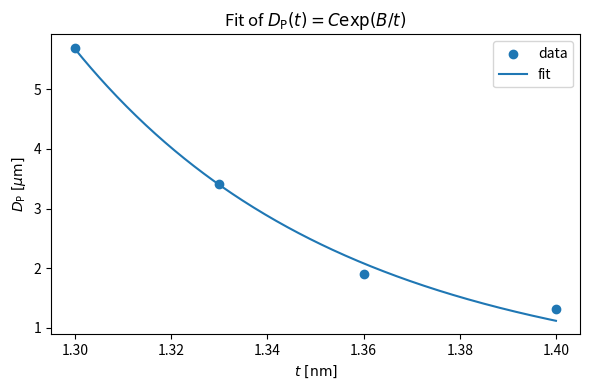

Write Python code to recreate this figure.
import numpy as np
import matplotlib.pyplot as plt
from scipy.optimize import curve_fit

# ------------------------------------------------------------
# Data
# ------------------------------------------------------------

t_nm = np.array([1.30, 1.33, 1.36, 1.40])  # nm
Dp_um = np.array([5.69169425, 3.41501639, 1.89723127, 1.31346779])  # µm

# Convert to SI units
t = t_nm * 1e-9      # m
Dp = Dp_um * 1e-6    # m

# ------------------------------------------------------------
# Model: Dp(t) = C * exp(B / t)
# ------------------------------------------------------------

def domain_period_model(t, C, B):
    return C * np.exp(B / t)

# Initial guesses
C0 = 1e-9       # m, prefactor scale
B0 = 1e-9       # m, exponential length scale

popt, pcov = curve_fit(
    domain_period_model,
    t,
    Dp,
    p0=[C0, B0],
    maxfev=10000
)

C_fit, B_fit = popt
C_err, B_err = np.sqrt(np.diag(pcov))

print("Fit results:")
print(f"C = {C_fit:.6e} ± {C_err:.6e} m")
print(f"B = {B_fit:.6e} ± {B_err:.6e} m")

print()
print("Equivalent:")
print(f"C = {C_fit * 1e9:.6f} nm")
print(f"B = {B_fit * 1e9:.6f} nm")

# ------------------------------------------------------------
# Plot
# ------------------------------------------------------------

t_fit_nm = np.linspace(t_nm.min(), t_nm.max(), 300)
t_fit = t_fit_nm * 1e-9
Dp_fit = domain_period_model(t_fit, C_fit, B_fit)

if __name__ == "__main__":
    

    fig, ax = plt.subplots(figsize=(6, 4))
    ax.scatter(t_nm, Dp_um, label="data", zorder=5)
    ax.plot(t_fit_nm, Dp_fit * 1e6, label="fit")

    ax.set_xlabel(r"$t~[\mathrm{nm}]$")
    ax.set_ylabel(r"$D_\mathrm{P}~[\mu\mathrm{m}]$")
    ax.set_title(r"Fit of $D_\mathrm{P}(t) = C \exp(B/t)$")
    ax.legend()

    plt.tight_layout()
    plt.show()
